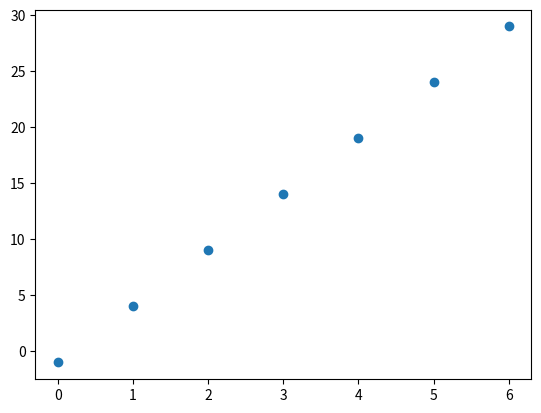

The matplotlib source for this figure:
m = 5
c = -1
x = [0, 1, 2, 3, 4, 5, 6]

y = [i * m + c for i in x]
print(y)

import numpy as np

X = np.array(x)
Y = m * X + c
import matplotlib.pyplot as plt

plt.scatter(X, Y)
